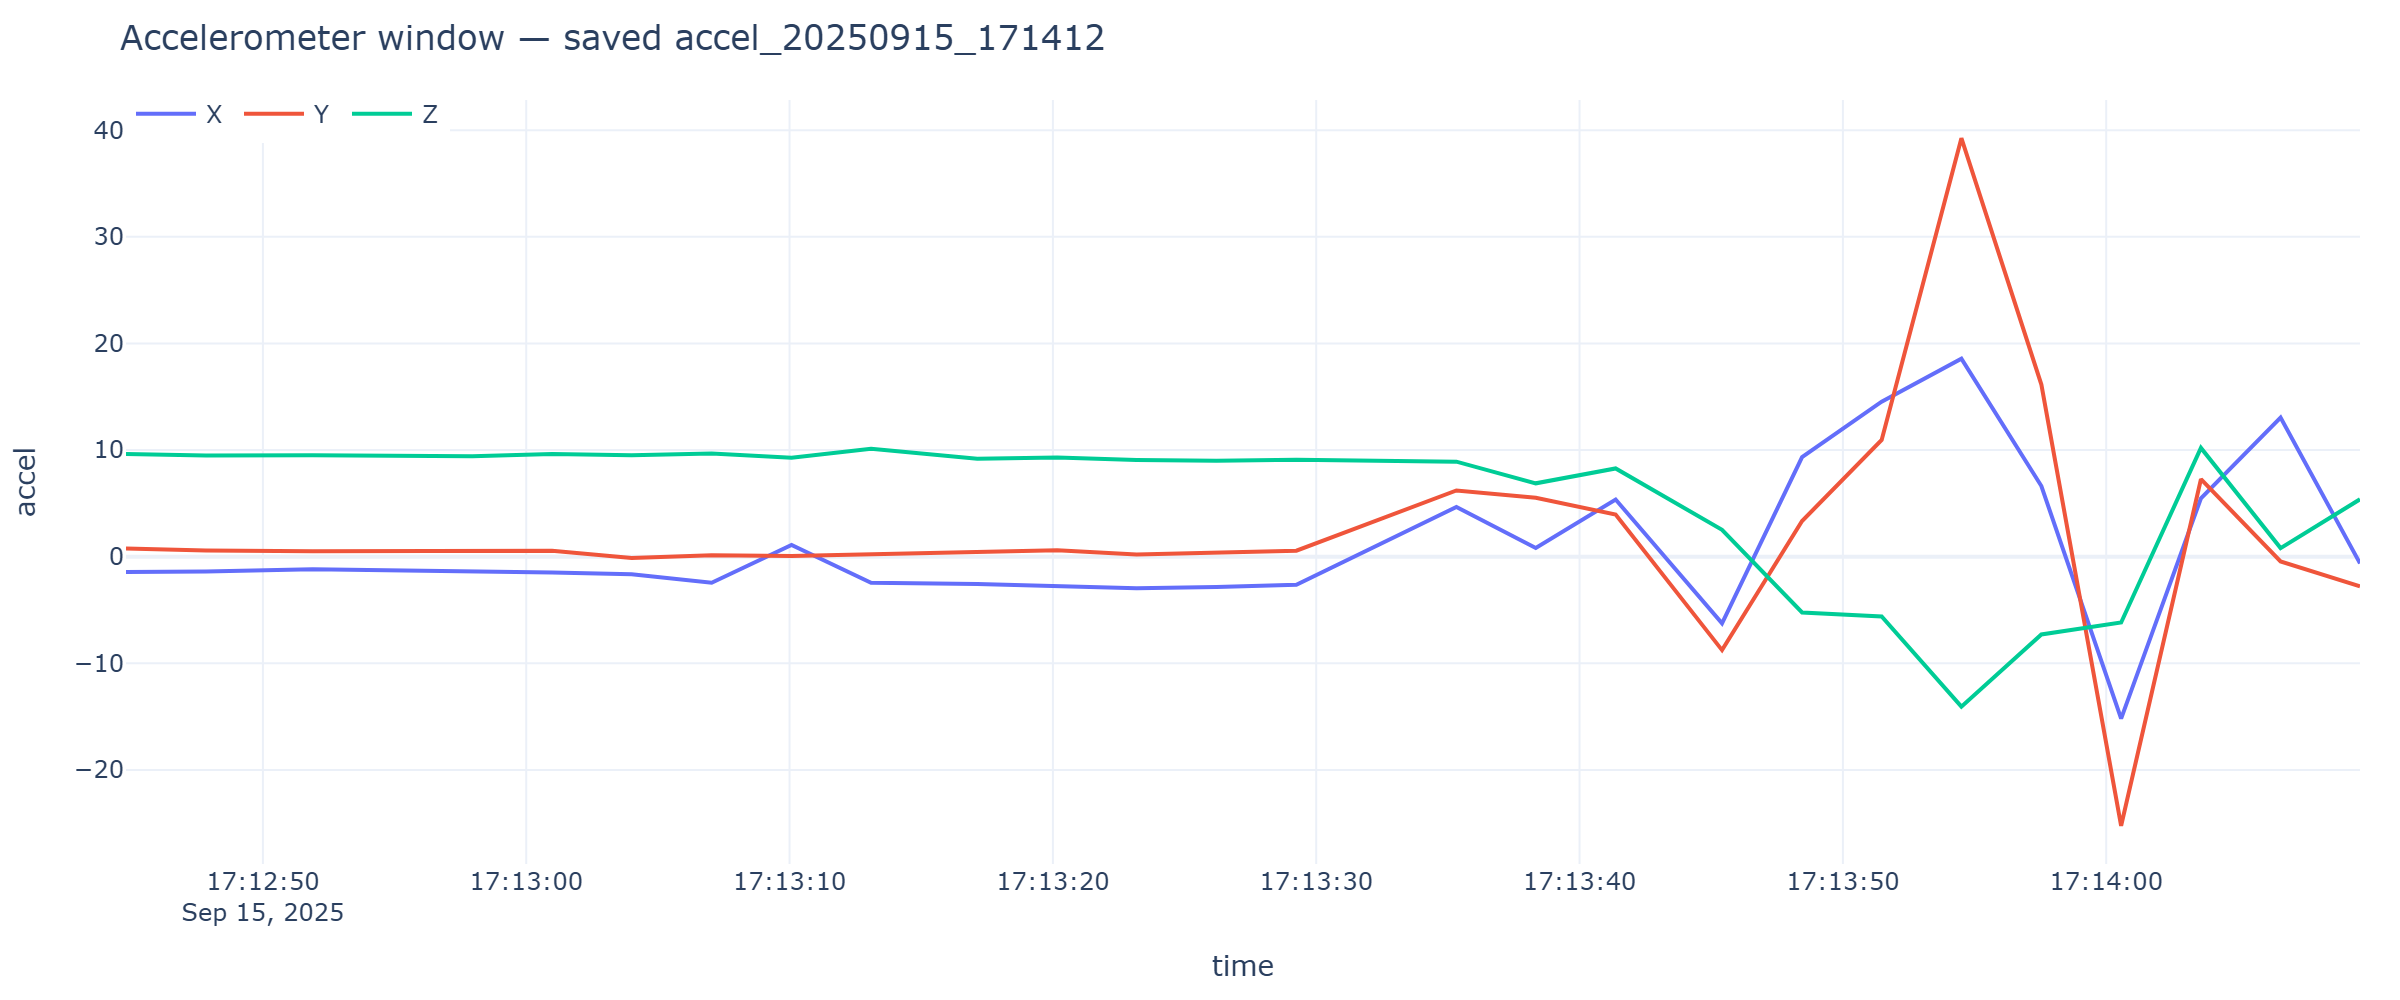

The file beside this chart, header and first rows:
timestamp, x, y, z
2025-09-15T17:12:44.801, -1.422, 0.7781, 9.634
2025-09-15T17:12:47.839, -1.377, 0.5866, 9.483
2025-09-15T17:12:51.889, -1.171, 0.5052, 9.505
2025-09-15T17:12:54.921, -1.233, 0.5602, 9.527
2025-09-15T17:12:57.951, -1.3, 0.5698, 9.424
2025-09-15T17:13:00.980, -1.475, 0.5626, 9.625
2025-09-15T17:13:04.003, -1.64, -0.1149, 9.517
2025-09-15T17:13:07.042, -2.44, 0.1365, 9.682
2025-09-15T17:13:10.075, 1.097, 0.07661, 9.287
2025-09-15T17:13:13.095, -2.447, 0.2298, 10.11
2025-09-15T17:13:17.128, -2.567, 0.5028, 9.187
2025-09-15T17:13:20.162, -2.765, 0.6081, 9.292
2025-09-15T17:13:23.178, -2.959, 0.2203, 9.069
2025-09-15T17:13:26.212, -2.84, 0.4429, 8.99
2025-09-15T17:13:29.247, -2.638, 0.5698, 9.1
2025-09-15T17:13:35.324, 4.662, 6.215, 8.911
2025-09-15T17:13:38.338, 0.8092, 5.533, 6.881
2025-09-15T17:13:41.371, 5.368, 3.958, 8.279
2025-09-15T17:13:45.411, -6.249, -8.758, 2.528
2025-09-15T17:13:48.451, 9.342, 3.349, -5.227
2025-09-15T17:13:51.473, 14.54, 10.95, -5.61
2025-09-15T17:13:54.501, 18.57, 39.25, -14.06
2025-09-15T17:13:57.538, 6.632, 16.14, -7.288
2025-09-15T17:14:00.567, -15.18, -25.23, -6.17
2025-09-15T17:14:03.598, 5.478, 7.269, 10.2
2025-09-15T17:14:06.622, 13.05, -0.4477, 0.8092
2025-09-15T17:14:09.638, -0.6249, -2.775, 5.385
